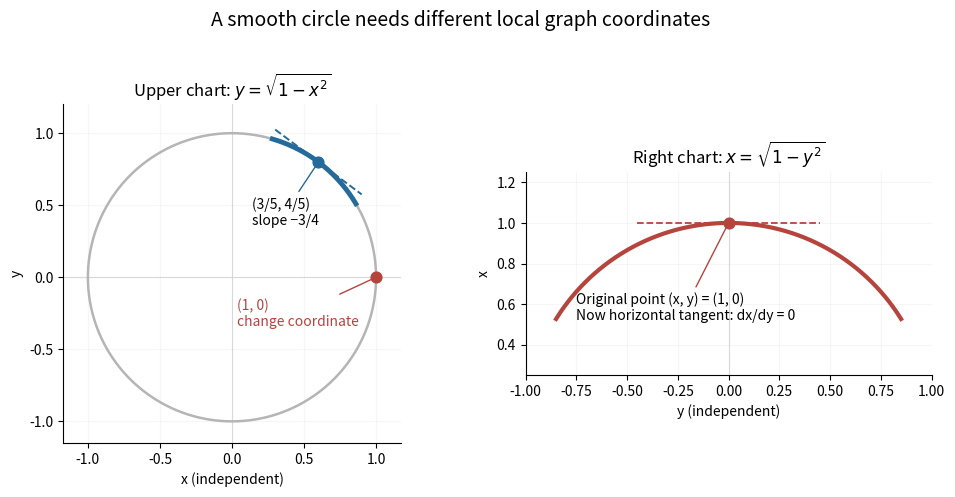

Write Python code to recreate this figure. (Note: this script raises an exception after producing the figure.)
"""Original circle charts with swapped independent variables; PNG to CWD."""
from pathlib import Path

import matplotlib.pyplot as plt
import numpy as np


def main():
    fig, axes = plt.subplots(1, 2, figsize=(10, 4.9), dpi=120)
    fig.patch.set_facecolor("white")
    t = np.linspace(0, 2*np.pi, 800)
    axes[0].plot(np.cos(t), np.sin(t), color="#b5b5b5", lw=1.8)
    x = np.linspace(0.28, 0.86, 300)
    axes[0].plot(x, np.sqrt(1-x*x), color="#246a9b", lw=3.5)
    x_tan = np.linspace(0.3, 0.9, 100)
    axes[0].plot(x_tan, 0.8-0.75*(x_tan-0.6),
                 "--", color="#246a9b", lw=1.4)
    axes[0].scatter(0.6, 0.8, color="#246a9b", s=60, zorder=4)
    axes[0].annotate("(3/5, 4/5)\nslope −3/4", (0.6, 0.8),
                     xytext=(-48, -45), textcoords="offset points",
                     fontsize=10, arrowprops={"arrowstyle": "-", "color": "#246a9b"})
    axes[0].scatter(1, 0, color="#b5443d", s=60, zorder=4)
    axes[0].annotate("(1, 0)\nchange coordinate", (1, 0),
                     xytext=(-100, -35), textcoords="offset points",
                     fontsize=10, color="#b5443d",
                     arrowprops={"arrowstyle": "-", "color": "#b5443d"})
    axes[0].set(xlabel="x (independent)", ylabel="y",
                title=r"Upper chart: $y=\sqrt{1-x^2}$",
                xlim=(-1.17, 1.17), ylim=(-1.15, 1.2))
    y = np.linspace(-0.85, 0.85, 400)
    axes[1].plot(y, np.sqrt(1-y*y), color="#b5443d", lw=3)
    axes[1].scatter(0, 1, color="#b5443d", s=60, zorder=4)
    axes[1].plot([-0.45, 0.45], [1, 1], "--", color="#b5443d", lw=1.3)
    axes[1].annotate("Original point (x, y) = (1, 0)\nNow horizontal tangent: dx/dy = 0",
                     (0, 1), xytext=(-110, -70), textcoords="offset points",
                     fontsize=10, arrowprops={"arrowstyle": "-", "color": "#b5443d"})
    axes[1].set(xlabel="y (independent)", ylabel="x",
                title=r"Right chart: $x=\sqrt{1-y^2}$",
                xlim=(-1.0, 1.0), ylim=(0.25, 1.25))
    for ax in axes:
        ax.set_aspect("equal")
        ax.set_facecolor("white")
        ax.axhline(0, color="#dddddd", lw=0.8, zorder=0)
        ax.axvline(0, color="#dddddd", lw=0.8, zorder=0)
        ax.spines[["top", "right"]].set_visible(False)
        ax.grid(alpha=0.1)
    fig.suptitle("A smooth circle needs different local graph coordinates",
                 fontsize=14)
    fig.tight_layout(rect=(0, 0, 1, 0.93), w_pad=3)
    fig.savefig(Path.cwd() / Path(__file__).with_suffix(".png").name,
                facecolor="white", transparent=False)
    plt.close(fig)


if __name__ == "__main__":
    main()
